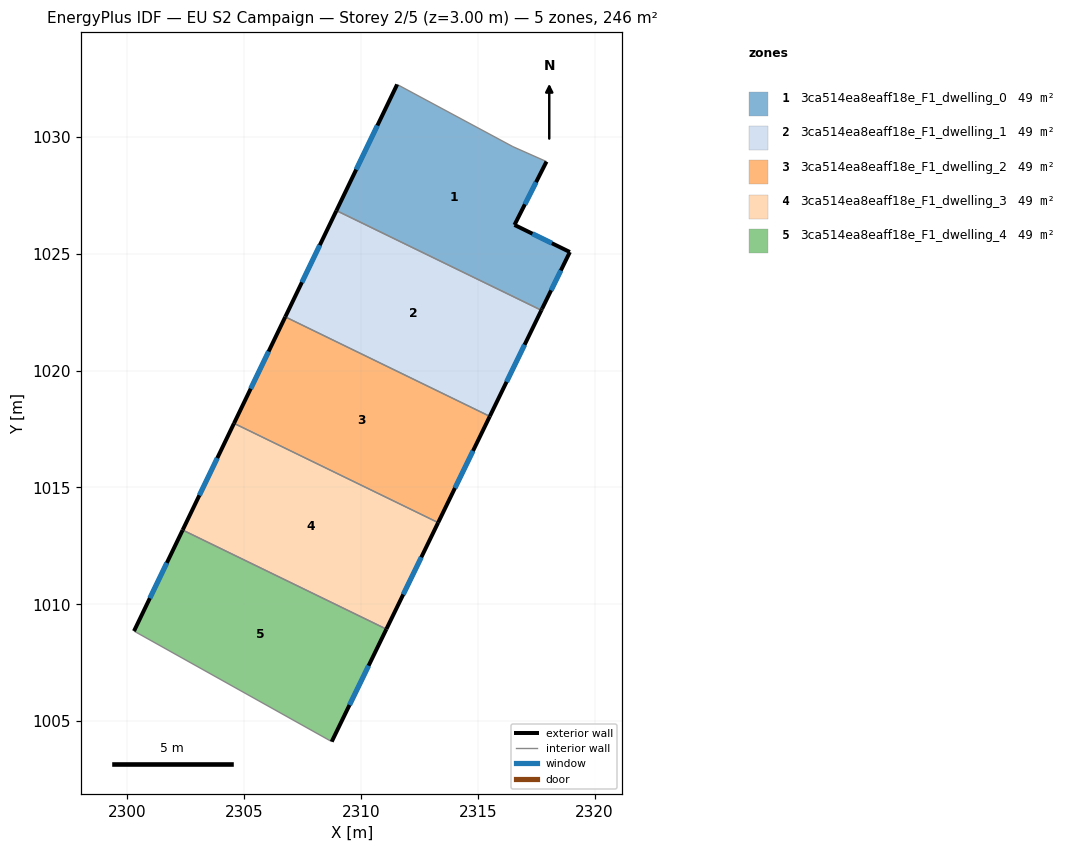
=== STOREY PLAN SPEC (per zone: floor XY polygon, exterior-wall plan segments, windows/doors) ===
zone 1: 3ca514ea8eaff18e_F1_dwelling_0  (49.2 m²)
  floor: (2317.94, 1028.94) (2316.57, 1026.23) (2318.94, 1025.07) (2317.75, 1022.64) (2317.72, 1022.58) (2308.95, 1026.84) (2311.55, 1032.24) (2316.50, 1029.58)
  exterior wall: (2318.94, 1025.07) – (2316.57, 1026.23)  [2.6 m]
    window: (2318.17, 1025.45) – (2317.34, 1025.85)  [1.0 m²]
  exterior wall: (2317.75, 1022.64) – (2318.94, 1025.07)  [2.7 m]
    window: (2318.14, 1023.43) – (2318.56, 1024.28)  [1.0 m²]
  exterior wall: (2317.72, 1022.58) – (2317.75, 1022.64)  [0.1 m]
  exterior wall: (2311.55, 1032.24) – (2308.95, 1026.84)  [6.0 m]
    window: (2310.71, 1030.49) – (2309.80, 1028.60)  [2.2 m²]
  exterior wall: (2316.57, 1026.23) – (2317.94, 1028.94)  [3.0 m]
    window: (2317.02, 1027.11) – (2317.50, 1028.06)  [1.1 m²]
  interior walls: 3
zone 2: 3ca514ea8eaff18e_F1_dwelling_1  (49.2 m²)
  floor: (2317.72, 1022.58) (2315.52, 1018.04) (2306.77, 1022.30) (2308.95, 1026.84)
  exterior wall: (2315.52, 1018.04) – (2317.72, 1022.58)  [5.0 m]
    window: (2316.23, 1019.52) – (2317.01, 1021.10)  [1.9 m²]
  exterior wall: (2308.95, 1026.84) – (2306.77, 1022.30)  [5.0 m]
    window: (2308.24, 1025.37) – (2307.48, 1023.78)  [1.9 m²]
  interior walls: 2
zone 3: 3ca514ea8eaff18e_F1_dwelling_2  (49.2 m²)
  floor: (2315.52, 1018.04) (2313.31, 1013.49) (2304.57, 1017.74) (2306.77, 1022.30)
  exterior wall: (2313.31, 1013.49) – (2315.52, 1018.04)  [5.1 m]
    window: (2314.03, 1014.97) – (2314.80, 1016.56)  [1.9 m²]
  exterior wall: (2306.77, 1022.30) – (2304.57, 1017.74)  [5.1 m]
    window: (2306.05, 1020.82) – (2305.29, 1019.22)  [1.9 m²]
  interior walls: 2
zone 4: 3ca514ea8eaff18e_F1_dwelling_3  (49.2 m²)
  floor: (2313.31, 1013.49) (2311.09, 1008.94) (2302.38, 1013.18) (2304.57, 1017.74)
  exterior wall: (2311.09, 1008.94) – (2313.31, 1013.49)  [5.1 m]
    window: (2311.81, 1010.42) – (2312.59, 1012.01)  [1.9 m²]
  exterior wall: (2304.57, 1017.74) – (2302.38, 1013.18)  [5.1 m]
    window: (2303.86, 1016.26) – (2303.09, 1014.66)  [1.9 m²]
  interior walls: 2
zone 5: 3ca514ea8eaff18e_F1_dwelling_4  (49.2 m²)
  floor: (2311.09, 1008.94) (2308.75, 1004.12) (2300.29, 1008.85) (2302.38, 1013.18)
  exterior wall: (2308.75, 1004.12) – (2311.09, 1008.94)  [5.4 m]
    window: (2309.51, 1005.69) – (2310.33, 1007.37)  [2.0 m²]
  exterior wall: (2302.38, 1013.18) – (2300.29, 1008.85)  [4.8 m]
    window: (2301.70, 1011.77) – (2300.97, 1010.26)  [1.8 m²]
  interior walls: 2

=== DERIVED (storey summary) ===
Building: EU S2 Campaign
Storey: 2 of 5  (floor level z = 3.00 m)
Storey gross floor area: 245.8 m²
Zones on this storey: 5
  - 3ca514ea8eaff18e_F1_dwelling_0: floor 49.2 m²; exterior wall 14.4 m (43.3 m²); 4 window(s) 5.3 m²; WWR 12.2%
  - 3ca514ea8eaff18e_F1_dwelling_1: floor 49.2 m²; exterior wall 10.1 m (30.3 m²); 2 window(s) 3.7 m²; WWR 12.2%
  - 3ca514ea8eaff18e_F1_dwelling_2: floor 49.2 m²; exterior wall 10.1 m (30.3 m²); 2 window(s) 3.7 m²; WWR 12.2%
  - 3ca514ea8eaff18e_F1_dwelling_3: floor 49.2 m²; exterior wall 10.1 m (30.4 m²); 2 window(s) 3.7 m²; WWR 12.2%
  - 3ca514ea8eaff18e_F1_dwelling_4: floor 49.2 m²; exterior wall 10.2 m (30.5 m²); 2 window(s) 3.7 m²; WWR 12.2%
Zone adjacency (shared interzone walls):
  - 3ca514ea8eaff18e_F1_dwelling_0 ↔ 3ca514ea8eaff18e_F1_dwelling_1
  - 3ca514ea8eaff18e_F1_dwelling_1 ↔ 3ca514ea8eaff18e_F1_dwelling_2
  - 3ca514ea8eaff18e_F1_dwelling_2 ↔ 3ca514ea8eaff18e_F1_dwelling_3
  - 3ca514ea8eaff18e_F1_dwelling_3 ↔ 3ca514ea8eaff18e_F1_dwelling_4